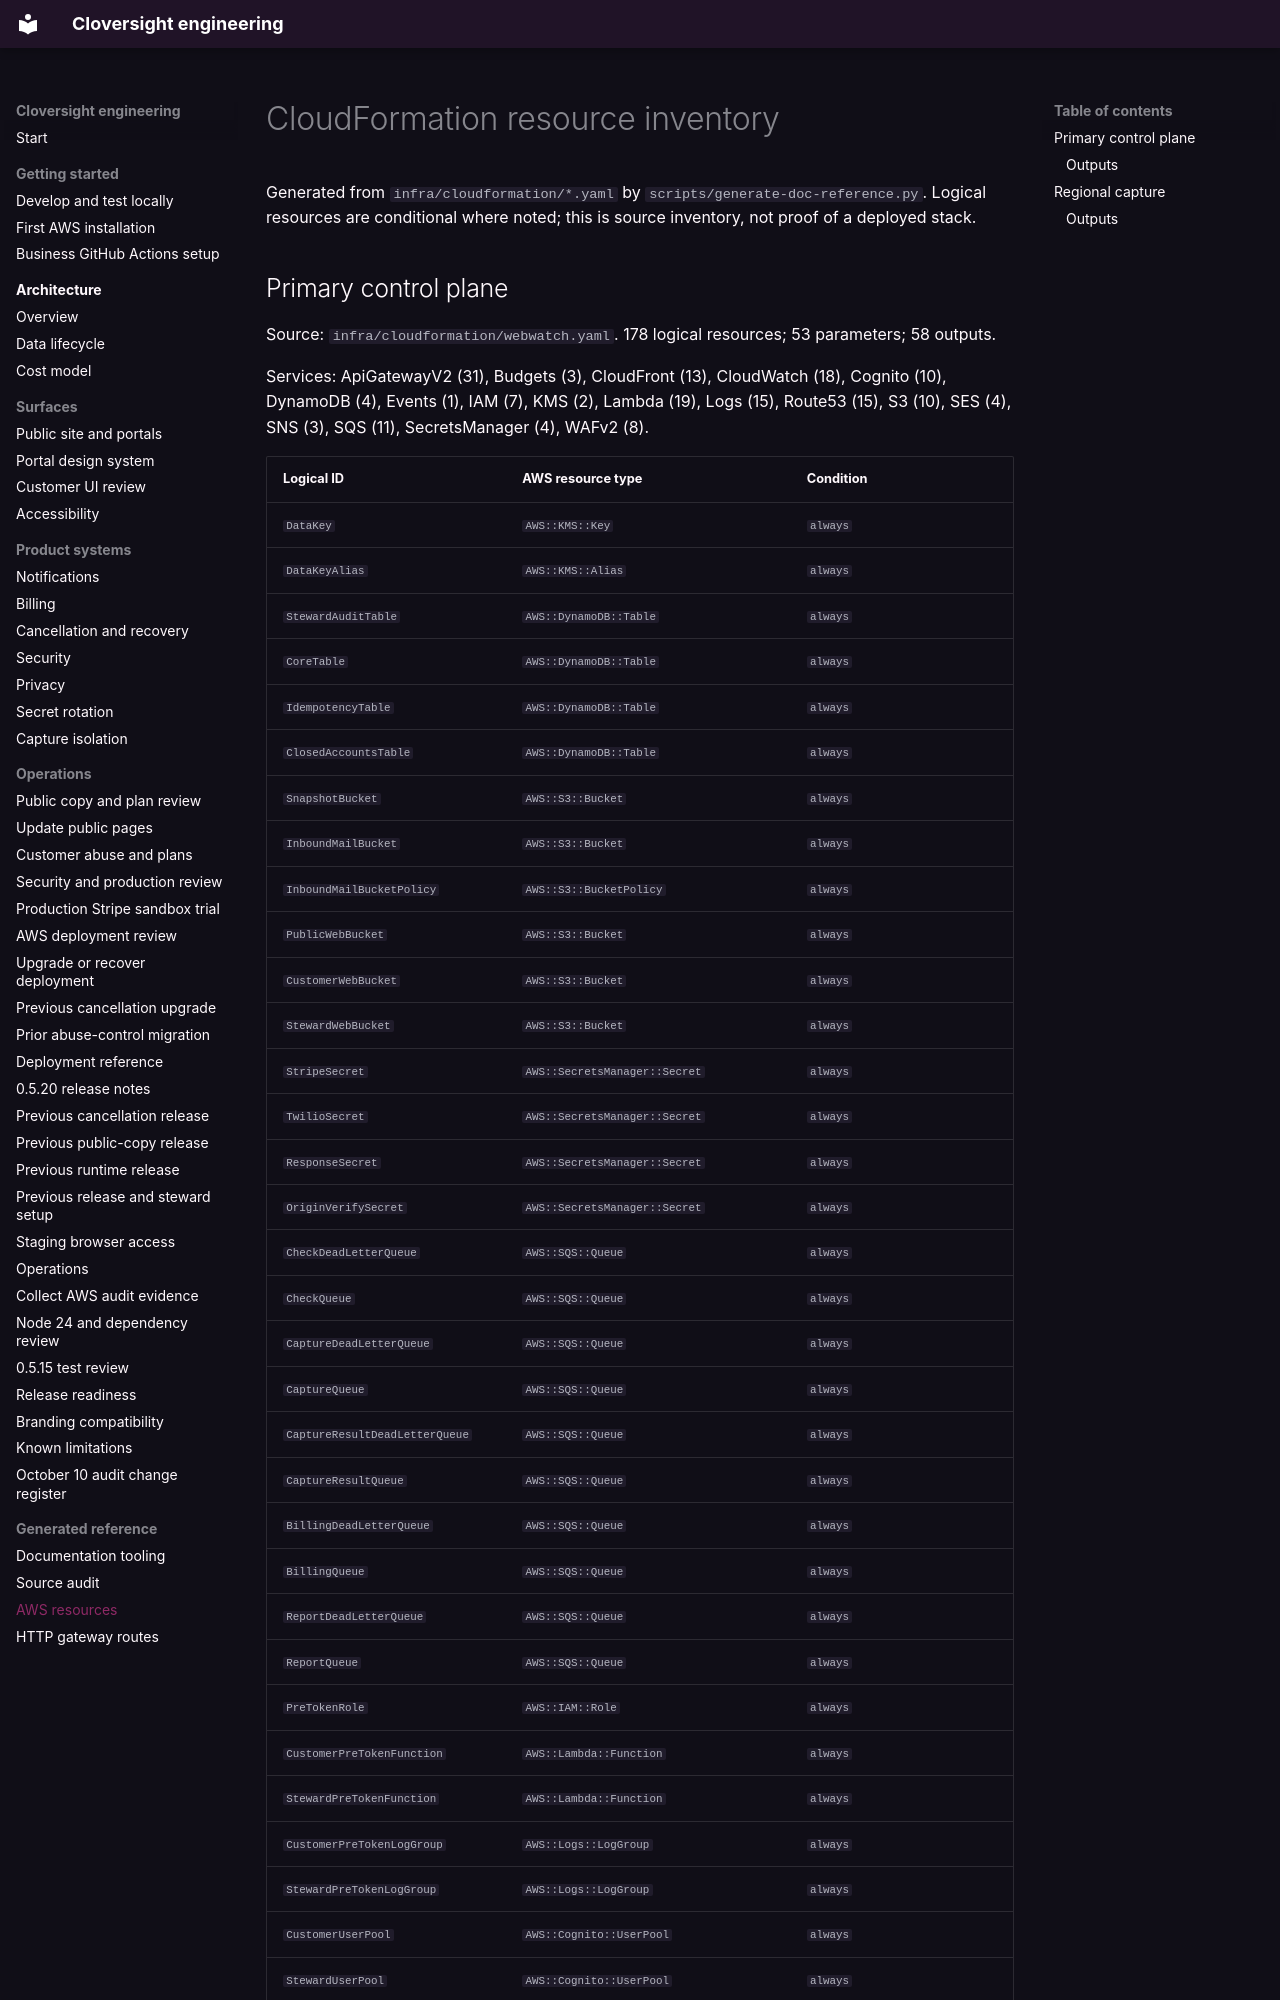

repository: LiamJSP/cloversight-saas-platform-monorepo · page: reference/cloudformation/index.html · generator: mkdocs

# CloudFormation resource inventory

Generated from `infra/cloudformation/*.yaml` by `scripts/generate-doc-reference.py`.
Logical resources are conditional where noted; this is source inventory, not proof of a deployed stack.
